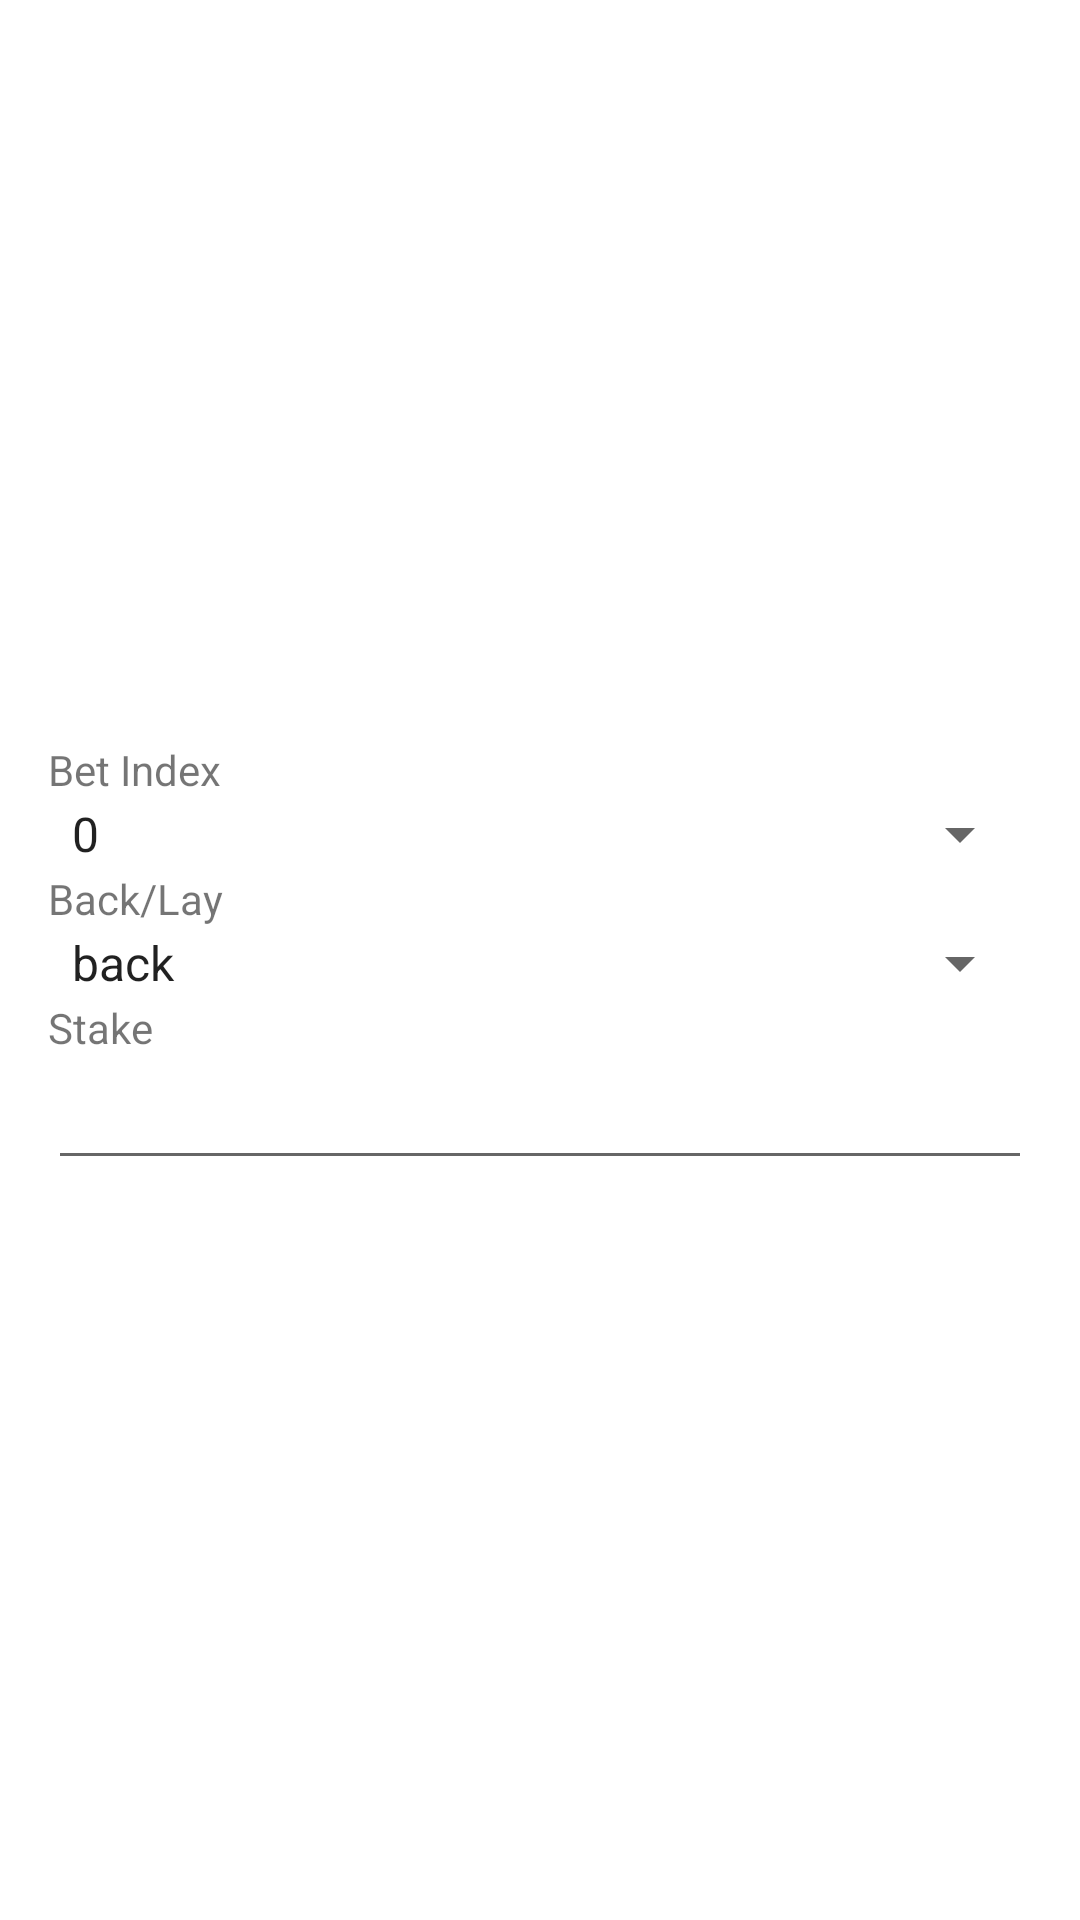

Write the Android layout XML for this screen, with the resource values it uses.
<!-- AndroidManifest.xml: application theme Theme.J11Lambo -->
<!-- res/layout/fragment_odds_dialog.xml -->
<?xml version="1.0" encoding="utf-8"?>
<androidx.constraintlayout.widget.ConstraintLayout xmlns:android="http://schemas.android.com/apk/res/android"
    xmlns:app="http://schemas.android.com/apk/res-auto"
    xmlns:tools="http://schemas.android.com/tools"
    android:layout_width="match_parent"
    android:layout_height="wrap_content">

    <ScrollView
        android:layout_width="match_parent"
        android:layout_height="wrap_content"
        android:layout_marginStart="16dp"
        android:layout_marginTop="16dp"
        android:layout_marginEnd="16dp"
        android:layout_marginBottom="16dp"
        app:layout_constraintBottom_toBottomOf="parent"
        app:layout_constraintEnd_toEndOf="parent"
        app:layout_constraintStart_toStartOf="parent"
        app:layout_constraintTop_toTopOf="parent">

        <LinearLayout
            android:layout_width="match_parent"
            android:layout_height="wrap_content"
            android:orientation="vertical">

            <TextView
                android:id="@+id/betLabel"
                android:layout_width="match_parent"
                android:layout_height="wrap_content"
                android:text="@string/betLabel" />

            <Spinner
                android:id="@+id/betSpinner"
                android:layout_width="match_parent"
                android:layout_height="wrap_content"
                android:entries="@array/bet_index" />

            <TextView
                android:id="@+id/backlayLabel"
                android:layout_width="match_parent"
                android:layout_height="wrap_content"
                android:text="@string/backlayLabel" />

            <Spinner
                android:id="@+id/backlaySpinner"
                android:layout_width="match_parent"
                android:layout_height="wrap_content"
                android:entries="@array/back_lay" />

            <TextView
                android:id="@+id/stakeLabel"
                android:layout_width="match_parent"
                android:layout_height="wrap_content"
                android:text="@string/stakeLabel" />

            <EditText
                android:id="@+id/stakeInput"
                android:layout_width="match_parent"
                android:layout_height="wrap_content"
                android:ems="10"
                android:inputType="numberDecimal" />

        </LinearLayout>
    </ScrollView>
</androidx.constraintlayout.widget.ConstraintLayout>
<!-- resources referenced by this layout -->
<resources>
  <string-array name="back_lay">
          <item>back</item>
          <item>lay</item>
      </string-array>
  <string-array name="bet_index">
          <item>0</item>
          <item>1</item>
          <item>2</item>
          <item>3</item>
          <item>4</item>
          <item>5</item>
          <item>6</item>
          <item>7</item>
          <item>8</item>
          <item>9</item>
      </string-array>
  <string name="backlayLabel">Back/Lay</string>
  <string name="betLabel">Bet Index</string>
  <string name="stakeLabel">Stake</string>
  <style name="Theme.J11Lambo" parent="Theme.MaterialComponents.DayNight.DarkActionBar">
          
          <item name="colorPrimary">@color/purple_500</item>
          <item name="colorPrimaryVariant">@color/purple_700</item>
          <item name="colorOnPrimary">@color/white</item>
          
          <item name="colorSecondary">@color/teal_200</item>
          <item name="colorSecondaryVariant">@color/teal_700</item>
          <item name="colorOnSecondary">@color/black</item>
          
          <item name="android:statusBarColor" tools:targetApi="l">?attr/colorPrimaryVariant</item>
          
      </style>
  <color name="purple_500">#8F8F8F</color>
  <color name="purple_700">#5C5C5C</color>
  <color name="white">#FFFFFFFF</color>
  <color name="teal_200">#03DAAF</color>
  <color name="teal_700">#FF018786</color>
  <color name="black">#FF000000</color>
</resources>
